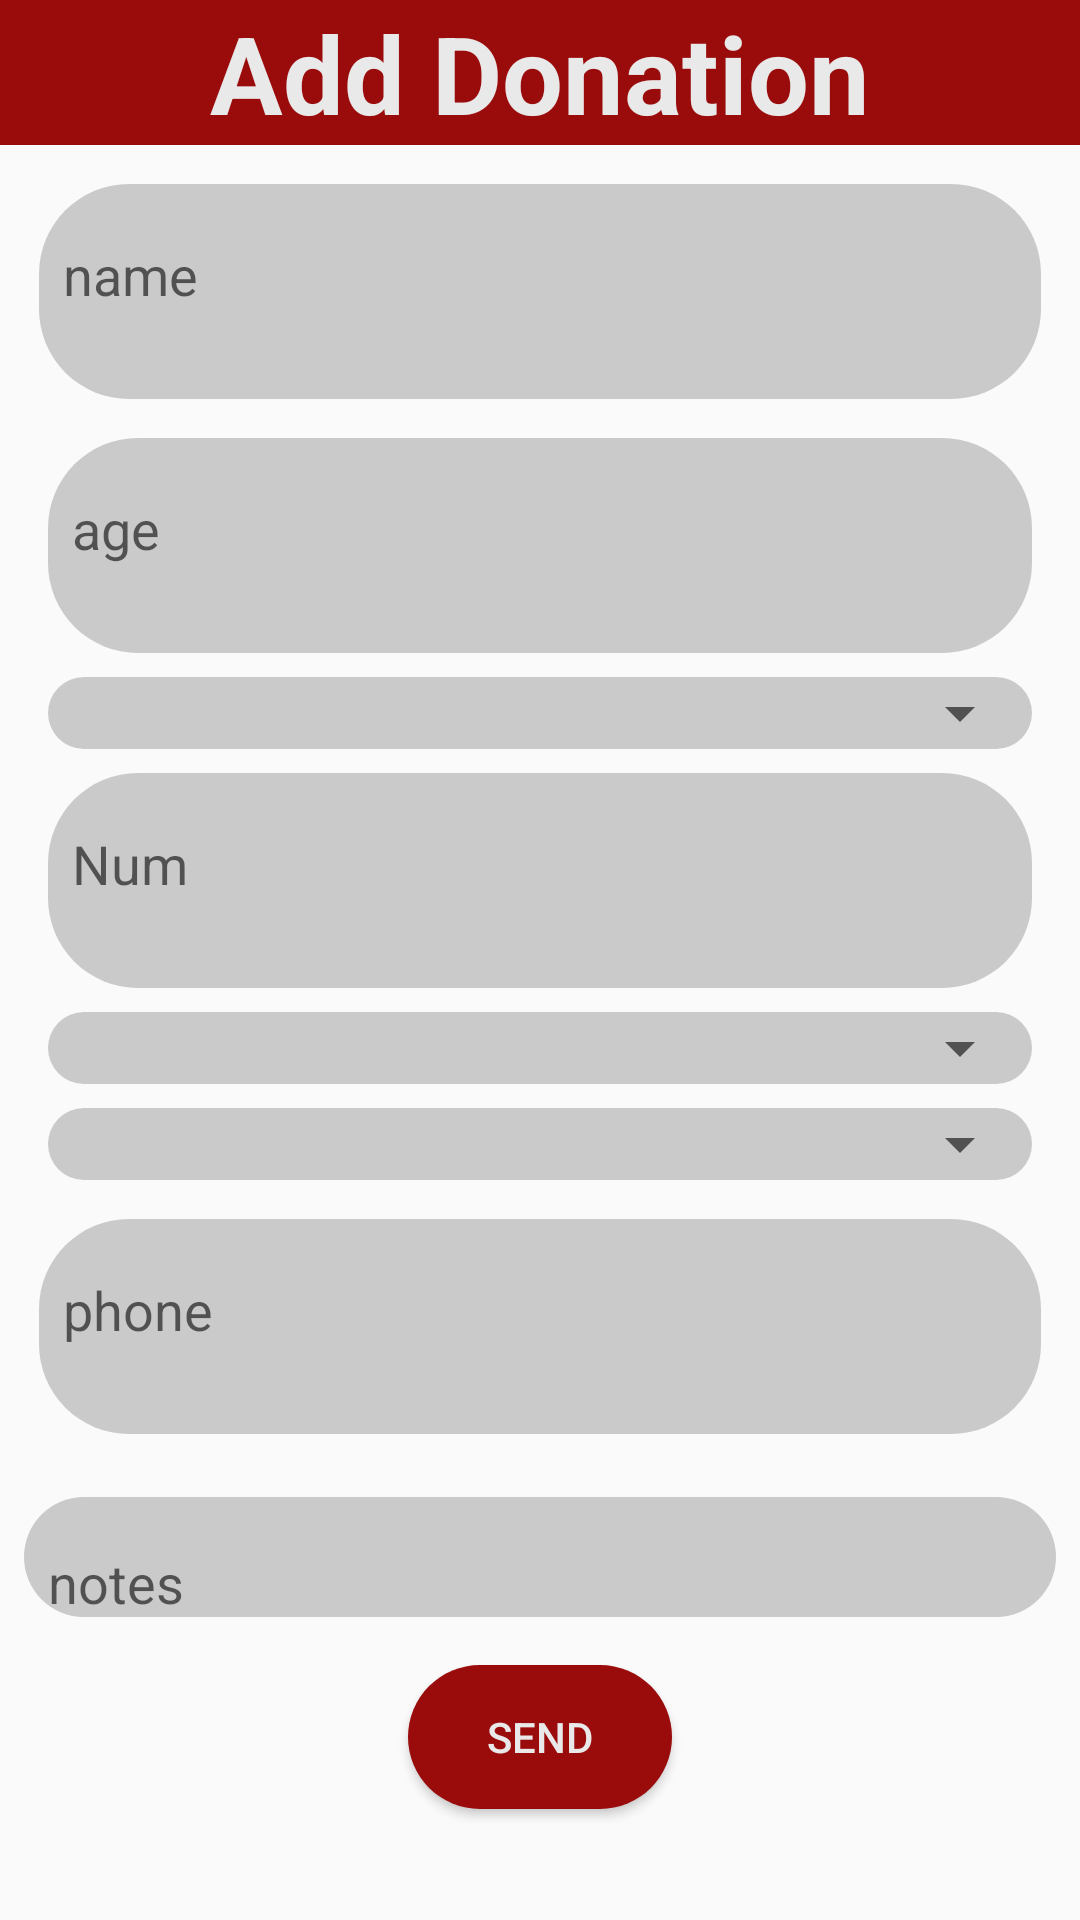

Layout XML and referenced resources for this Android screen:
<!-- AndroidManifest.xml: application theme AppTheme -->
<!-- res/layout/fragment_add_donation.xml -->
<?xml version="1.0" encoding="utf-8"?>
<RelativeLayout xmlns:android="http://schemas.android.com/apk/res/android"
    android:layout_width="match_parent"
    android:layout_height="match_parent">

    <LinearLayout xmlns:android="http://schemas.android.com/apk/res/android"
        xmlns:app="http://schemas.android.com/apk/res-auto"
        android:layout_width="match_parent"
        android:layout_height="wrap_content"
        android:orientation="vertical">

        <TextView
            android:layout_width="match_parent"
            android:layout_height="wrap_content"
            android:background="@color/colorPrimary"
            android:gravity="center"
            android:text="Add Donation"
            android:textColor="@color/whiteColor"
            android:textSize="36sp"
            android:textStyle="bold" />


        <android.support.design.widget.TextInputLayout
            android:id="@+id/add_donation_name_txti"
            android:layout_width="match_parent"
            android:layout_height="0dp"
            android:layout_margin="13dp"
            android:layout_weight="1"
            android:background="@drawable/login_but"
            android:padding="8dp"
            app:errorEnabled="true">

            <android.support.design.widget.TextInputEditText
                android:layout_width="match_parent"
                android:layout_height="wrap_content"
                android:background="@null"
                android:hint="name"
                android:inputType="textPersonName"
                android:textColorHint="@color/colorPrimaryDark" />
        </android.support.design.widget.TextInputLayout>

        <android.support.design.widget.TextInputLayout
            android:id="@+id/add_donation_age_txtil"
            android:layout_width="match_parent"
            android:layout_height="0dp"
            android:layout_marginLeft="16dp"
            android:layout_marginRight="16dp"
            android:layout_weight="1"
            android:background="@drawable/login_but"
            android:padding="8dp"
            app:errorEnabled="true">

            <android.support.design.widget.TextInputEditText
                android:layout_width="match_parent"
                android:layout_height="wrap_content"
                android:background="@null"
                android:hint="age"
                android:inputType="number"
                android:textColorHint="@color/colorPrimaryDark" />
        </android.support.design.widget.TextInputLayout>

        <LinearLayout
            android:id="@+id/add_donation_blood_types_lin"
            android:layout_width="match_parent"
            android:layout_height="0dp"
            android:layout_marginTop="@dimen/dim_8"
            android:layout_marginLeft="16dp"
            android:layout_marginRight="16dp"
            android:layout_weight="1"
            android:background="@drawable/login_but">

            <Spinner
                android:id="@+id/add_donation_blood_types_spin"
                android:layout_width="match_parent"
                android:layout_height="match_parent" />
        </LinearLayout>

        <android.support.design.widget.TextInputLayout
            android:id="@+id/add_donation_blood_num_txtil"
            android:layout_width="match_parent"
            android:layout_height="0dp"
            android:layout_marginTop="@dimen/dim_8"
            android:layout_marginLeft="16dp"
            android:layout_marginRight="16dp"
            android:layout_weight="1"
            android:background="@drawable/login_but"
            android:padding="8dp"
            app:errorEnabled="true">

            <android.support.design.widget.TextInputEditText
                android:layout_width="match_parent"
                android:layout_height="wrap_content"
                android:background="@null"
                android:hint="Num"
                android:inputType="number"
                android:textColorHint="@color/colorPrimaryDark" />
        </android.support.design.widget.TextInputLayout>

        <LinearLayout
            android:id="@+id/add_donation_gov_txtil"
            android:layout_width="match_parent"
            android:layout_height="0dp"
            android:layout_marginTop="@dimen/dim_8"
            android:layout_marginLeft="16dp"
            android:layout_marginRight="16dp"
            android:layout_weight="1"
            android:background="@drawable/login_but">

            <Spinner
                android:id="@+id/add_donation_blood_gov_spin"
                android:layout_width="match_parent"
                android:layout_height="match_parent" />
        </LinearLayout>

        <LinearLayout
            android:id="@+id/add_donation_city_txtil"
            android:layout_width="match_parent"
            android:layout_height="0dp"
            android:layout_marginLeft="16dp"
            android:layout_marginTop="8dp"
            android:layout_marginRight="16dp"
            android:layout_weight="1"
            android:background="@drawable/login_but">

            <Spinner
                android:id="@+id/add_donation_city_spin"
                android:layout_width="match_parent"
                android:layout_height="match_parent" />
        </LinearLayout>

        <android.support.design.widget.TextInputLayout
            android:id="@+id/add_donation_phone_txtl"
            android:layout_width="match_parent"
            android:layout_height="0dp"
            android:layout_margin="13dp"
            android:layout_weight="1"
            android:background="@drawable/login_but"
            android:padding="8dp"
            app:errorEnabled="true">

            <android.support.design.widget.TextInputEditText
                android:layout_width="match_parent"
                android:layout_height="wrap_content"
                android:background="@null"
                android:hint="phone"
                android:inputType="date"
                android:textColorHint="@color/colorPrimaryDark" />
        </android.support.design.widget.TextInputLayout>
        <android.support.design.widget.TextInputLayout
            android:id="@+id/add_donation_notes_txti"
            android:layout_width="match_parent"
            android:layout_height="40dp"
            android:layout_margin="8dp"
            android:layout_weight="1"
            android:background="@drawable/login_but"
            android:padding="8dp"
            app:errorEnabled="true">

            <android.support.design.widget.TextInputEditText
                android:layout_width="match_parent"
                android:layout_height="match_parent"
                android:background="@null"
                android:hint="notes"
                android:gravity="top"
                android:inputType="text"
                android:textColorHint="@color/colorPrimaryDark" />
        </android.support.design.widget.TextInputLayout>


        <Button
            android:id="@+id/add_donation_notes_send_btn"
            android:layout_width="wrap_content"
            android:layout_height="0dp"
            android:layout_gravity="center_horizontal"
            android:layout_marginTop="8dp"
            android:layout_marginBottom="8dp"
            android:layout_weight="1"
            android:background="@drawable/login_but_change"
            android:text="send"
            android:textColor="@color/whiteColor"

            />
    </LinearLayout>
</RelativeLayout>
<!-- resources referenced by this layout -->
<resources>
  <color name="colorPrimary">#9A0B0B</color>
  <color name="colorPrimaryDark">#772904</color>
  <color name="whiteColor">#E9E9E9</color>
  <dimen name="dim_8">8dp</dimen>
  <!-- drawable login_but (drawable) -->
  <?xml version="1.0" encoding="utf-8"?>
  <shape xmlns:android="http://schemas.android.com/apk/res/android"
      android:shape="rectangle">
  
      <solid android:color="#cacaca"/>
      <corners android:radius="30dp"/>
  </shape>
  <!-- drawable login_but_change (drawable) -->
  <?xml version="1.0" encoding="utf-8"?>
  <shape xmlns:android="http://schemas.android.com/apk/res/android"
      android:shape="rectangle">
  
      <solid android:color="#9A0B0B"/>
      <corners android:radius="30dp"/>
  </shape>
  <style name="AppTheme" parent="Theme.AppCompat.Light.NoActionBar">
          
          <item name="colorPrimary">@color/colorPrimary</item>
          <item name="colorPrimaryDark">@color/colorPrimaryDark</item>
          <item name="colorAccent">@color/colorAccent</item>
      </style>
  <color name="colorAccent">#D81B60</color>
</resources>
